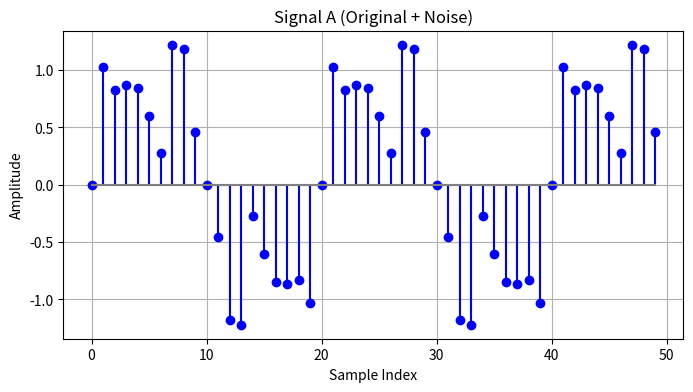
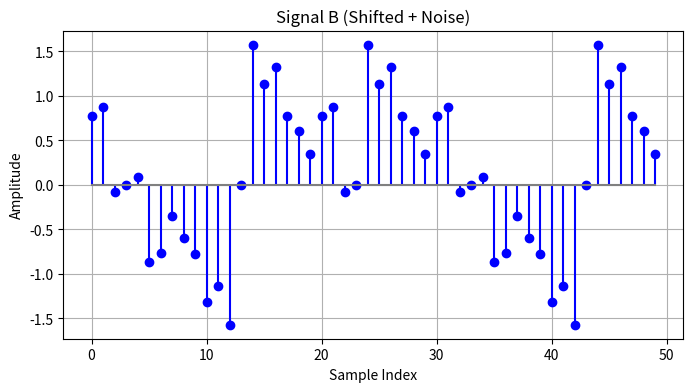
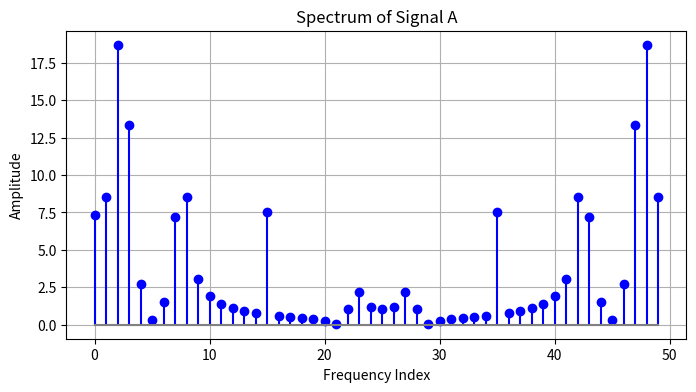
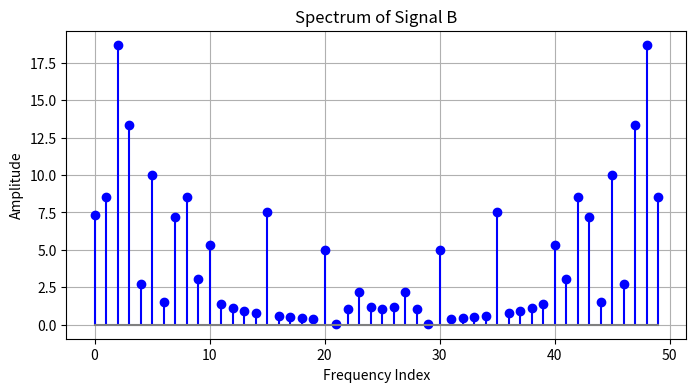
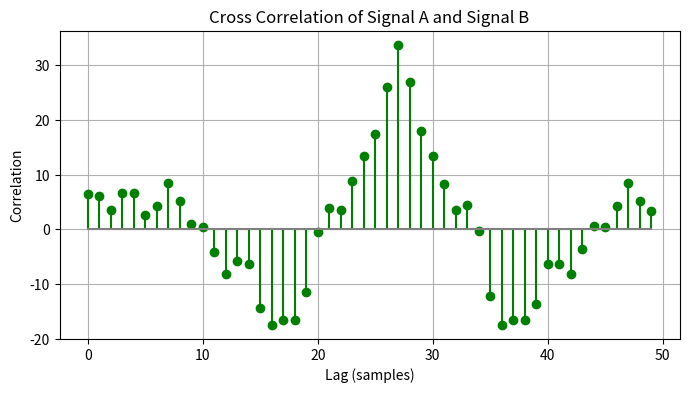
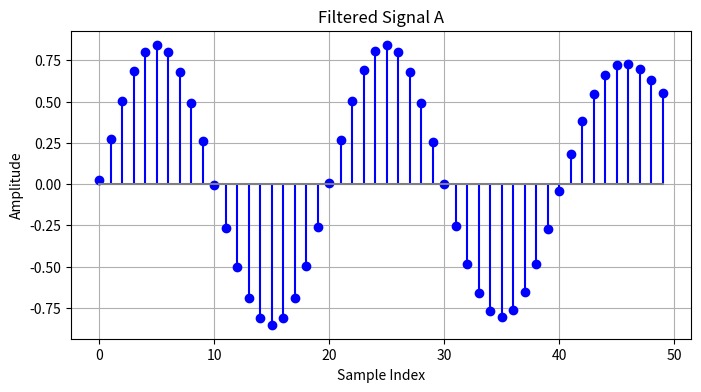
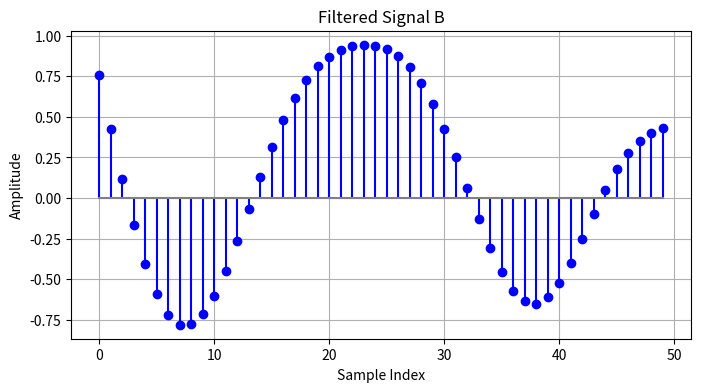
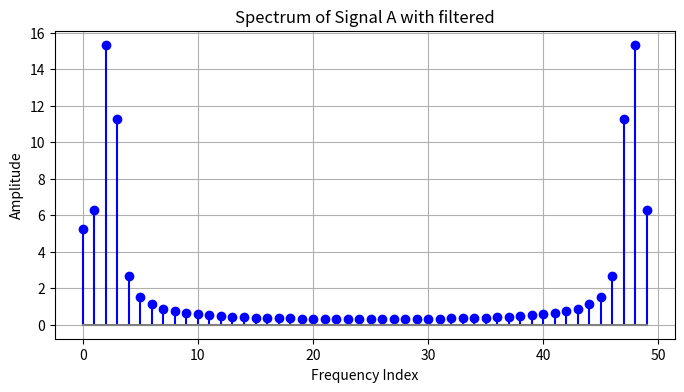
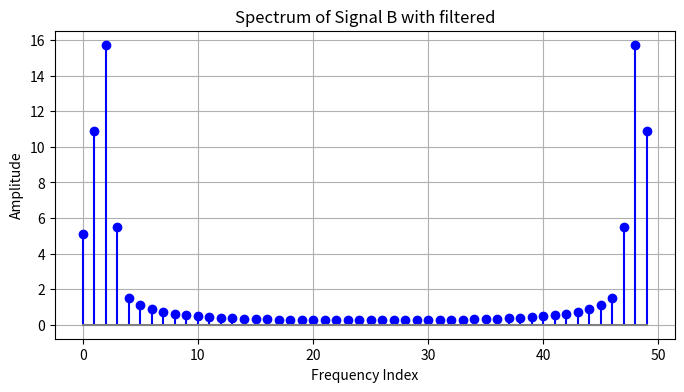
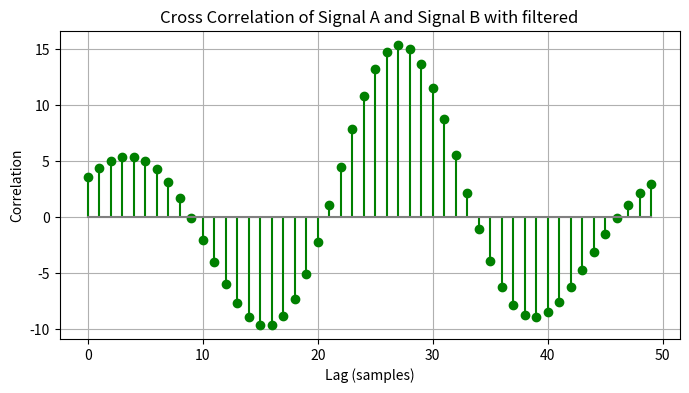

Recreate these plots in Python, in order.
import numpy as np
import matplotlib.pyplot as plt
from scipy.signal import butter, filtfilt


class Discrete_Fourier_Transform:

    def __init__(self, sampling_rate=100, n=50, wave_velocity=8000, frequency=5):
        self.sampling_rate = sampling_rate
        self.samples = np.arange(n)
        self.wave_velocity = wave_velocity
        self.frequency = frequency
        self.n = n

    def dft(self, signal):
        n = self.n
        dft_real = np.zeros(n)
        dft_imag = np.zeros(n)

        # Compute DFT
        # Discrete Fourier Transform (DFT):
        # X(k) = ∑ x[n] * e^(-j*2π*k*n/N)
        # X(k) = Σ [x(n) * (cos(2π * k * n / N) - j * sin(2π * k * n / N))]
        # where Σ is the summation from n=0 to N-1.

        for k in range(n):
            for t in range(n):
                dft_real[k] += signal[t] * np.cos(2 * np.pi * k * t / n)
                dft_imag[k] += -1 * signal[t] * np.sin(2 * np.pi * k * t / n)

        return dft_real, dft_imag

    def inverse_dft(self, dft_real, dft_imag):
        n = self.n
        reconstructed_signal = np.zeros(n)

        # Compute Inverse DFT
        # Inverse Discrete Fourier Transform (IDFT):
        # x(n) = (1 / N) * Σ [X(k)_real * (cos(2π * k * n / N) - j * X(k)_imag * sin(2π * k * n / N))]
        # where Σ is the summation from k=0 to N-1.
        for t in range(n):
            for k in range(n):
                reconstructed_signal[t] += (1 / n) * (
                    dft_real[k] * np.cos(2 * np.pi * k * t / n)
                    - dft_imag[k] * np.sin(2 * np.pi * k * t / n)
                )

        return reconstructed_signal

    def cross_correlation(self, signal_A, signal_B):

        # Step 1: Compute DFT of signal A and B
        dft_signal_A_real, dft_signal_A_imag = self.dft(signal_A)  # x1[n] <--DFT--> X1[k]
        dft_signal_B_real, dft_signal_B_imag = self.dft(signal_B)  # x2[n] <--DFT--> X2[k]

        # Step 2: Compute conjugate of DFT of signal B
        dft_signal_B_conj_real = dft_signal_B_real
        dft_signal_B_conj_imag = -1 * dft_signal_B_imag # X2[k] <--Conjugate DFT--> X2*[k]

        # Step 3: Compute cross-correlation in frequency domain
        # X[k] ----> X1[k] * X2*[k]
        dft_transform_real = (
            dft_signal_A_real * dft_signal_B_conj_real
            - dft_signal_A_imag * dft_signal_B_conj_imag
        )
        dft_transform_imag = (
            dft_signal_A_real * dft_signal_B_conj_imag
            + dft_signal_A_imag * dft_signal_B_conj_real
        )

        # Step 4: Compute inverse DFT to get cross-correlation in time domain
        # X[k] ----> x[n]
        cross_correlation = self.inverse_dft(dft_transform_real, dft_transform_imag)
        return cross_correlation


    def generate_signals(self, noise_freqs_A, noise_amplitudes_A, noise_freqs_B, noise_amplitudes_B, shift_samples):
        dt = 1 / self.sampling_rate
        time = self.samples * dt

        # Original clean signal
        original_signal = np.sin(2 * np.pi * self.frequency * time)

        # Add noise to Signal A
        noise_for_signal_A = sum(
            amplitude * np.sin(2 * np.pi * noise_freq * time)
            for noise_freq, amplitude in zip(noise_freqs_A, noise_amplitudes_A)
        )
        signal_A = original_signal + noise_for_signal_A

        # Add noise to Signal B
        noise_for_signal_B = sum(
            amplitude * np.sin(2 * np.pi * noise_freq * time)
            for noise_freq, amplitude in zip(noise_freqs_B, noise_amplitudes_B)
        )
        noisy_signal_B = signal_A + noise_for_signal_B

        # Shift Signal B
        signal_B = np.roll(noisy_signal_B, shift_samples)
        # signal_B = noisy_signal_B

        # Plot signals
        self.plot_signal_with_xy(
            self.samples, signal_A, title="Signal A (Original + Noise)", xlabel="Sample Index", ylabel="Amplitude"
        )
        self.plot_signal_with_xy(
            self.samples, signal_B, title="Signal B (Shifted + Noise)", xlabel="Sample Index", ylabel="Amplitude"
        )

        return signal_A, signal_B

    def plot_signal_with_xy(self, x, y, title="Signal", xlabel="X-axis", ylabel="Y-axis", color="blue"):
        plt.figure(figsize=(8, 4))
        plt.stem(x, y, linefmt=color, markerfmt=color, basefmt="gray", label=title)
        plt.title(title)
        plt.xlabel(xlabel)
        plt.ylabel(ylabel)
        plt.grid(True)
        plt.show()

    def low_pass_filter(self, signal, cutoff, order=5):
        nyquist = 0.5 * self.sampling_rate
        normal_cutoff = cutoff / nyquist
        b, a = butter(order, normal_cutoff, btype='low', analog=False)
        filtered_signal = filtfilt(b, a, signal)
        return filtered_signal


def main():
    n = 50
    # Initialize DFT object
    dft = Discrete_Fourier_Transform(n=n)

    # test case sir provided
    # noise_freqs = [15, 30, 45]
    # amplitudes = [0.5, 0.3, 0.1]
    # noise_freqs2 = [10, 20, 40]
    # amplitudes2 = [0.3, 0.2, 0.1]

    noise_freqs = [15, 30, 45]
    amplitudes = [0.5, 0.3, 0.1]
    noise_freqs2 = [10, 20, 40]
    amplitudes2 = [.4, 0.2, 0.2]


    # Shift signal B
    # shift_samples = np.random.randint(-self.n // 2, self.n // 2)
    shift_samples = 23  # sir test case
    # Generate signals
    signal_A, signal_B = dft.generate_signals(noise_freqs, amplitudes, noise_freqs2, amplitudes2, shift_samples)

    # Compute DFT of Signal A and B
    dft_A_real, dft_A_imag = dft.dft(signal_A)
    dft_B_real, dft_B_imag = dft.dft(signal_B)

    # Compute magnitude spectra
    spectrum_A = np.sqrt(dft_A_real**2 + dft_A_imag**2)
    spectrum_B = np.sqrt(dft_B_real**2 + dft_B_imag**2)

    # Plot spectra
    dft.plot_signal_with_xy(dft.samples, spectrum_A, title="Spectrum of Signal A", xlabel="Frequency Index", ylabel="Amplitude")
    dft.plot_signal_with_xy(dft.samples, spectrum_B, title="Spectrum of Signal B", xlabel="Frequency Index", ylabel="Amplitude")

    # Perform cross-correlation
    cross_relation = dft.cross_correlation(signal_A, signal_B)

    # Find lag and calculate distance
    lag_index = n-np.argmax(cross_relation)
    time_lag = np.abs(lag_index) / dft.sampling_rate
    distance = time_lag * dft.wave_velocity

    # Plot cross-correlation
    dft.plot_signal_with_xy(
        dft.samples,
        cross_relation,
        title="Cross Correlation of Signal A and Signal B",
        xlabel="Lag (samples)",
        ylabel="Correlation",
        color="green",
    )

    # Print results
    print(f"True Shift: {shift_samples} samples")
    print(f"Detected Sample Lag: {lag_index} samples")
    print(f"Time Lag: {time_lag:.4f} seconds")
    print(f"Estimated Distance: {distance:.2f} meters")

    ######################################-------FILTERING-------######################################

    # Apply low-pass filter to reduce noise
    cutoff_frequency = 6  # Adjust cutoff frequency for filtering # use 15
    filtered_signal_A = dft.low_pass_filter(signal_A, cutoff=cutoff_frequency)
    filtered_signal_B = dft.low_pass_filter(signal_B, cutoff=cutoff_frequency)
    # use second filter 5 to show the difference

    # Plot filtered signals
    dft.plot_signal_with_xy(
        dft.samples, filtered_signal_A, title="Filtered Signal A", xlabel="Sample Index", ylabel="Amplitude"
    )
    dft.plot_signal_with_xy(
        dft.samples, filtered_signal_B, title="Filtered Signal B", xlabel="Sample Index", ylabel="Amplitude"
    )

    # Compute DFT of Signal A and B
    dft_A_filtered_real, dft_A_filtered_imag = dft.dft(filtered_signal_A)
    dft_B_filtered_real, dft_B_filtered_imag = dft.dft(filtered_signal_B)

    # Compute magnitude spectra
    spectrum_A_filtered = np.sqrt(dft_A_filtered_real**2 + dft_A_filtered_imag**2)
    spectrum_B_filtered = np.sqrt(dft_B_filtered_real**2 + dft_B_filtered_imag**2)

    # Plot spectra
    dft.plot_signal_with_xy(dft.samples, spectrum_A_filtered, title="Spectrum of Signal A with filtered", xlabel="Frequency Index", ylabel="Amplitude")
    dft.plot_signal_with_xy(dft.samples, spectrum_B_filtered, title="Spectrum of Signal B with filtered", xlabel="Frequency Index", ylabel="Amplitude")

    # Perform cross-correlation on filtered signals
    cross_relation_filtered = dft.cross_correlation(filtered_signal_A, filtered_signal_B)
    # Plot cross-correlation filtered results
    dft.plot_signal_with_xy(
        dft.samples,
        cross_relation_filtered,
        title="Cross Correlation of Signal A and Signal B with filtered",
        xlabel="Lag (samples)",
        ylabel="Correlation",
        color="green",
    )


    # Find lag and calculate distance
    lag_index_filter = n-np.argmax(cross_relation_filtered)
    time_lag_filtered = np.abs(lag_index_filter) / dft.sampling_rate
    distance_filetered = time_lag_filtered * dft.wave_velocity

    # Print results
    print(f"True Shift: {shift_samples} samples")
    print(f"Detected Sample Lag filtered: {lag_index_filter} samples")
    print(f"Time Lag filtered: {time_lag_filtered:.4f} seconds")
    print(f"Estimated Distance filtered: {distance_filetered:.2f} meters")


# Run the main function
if __name__ == "__main__":
    main()
    # done ♥
